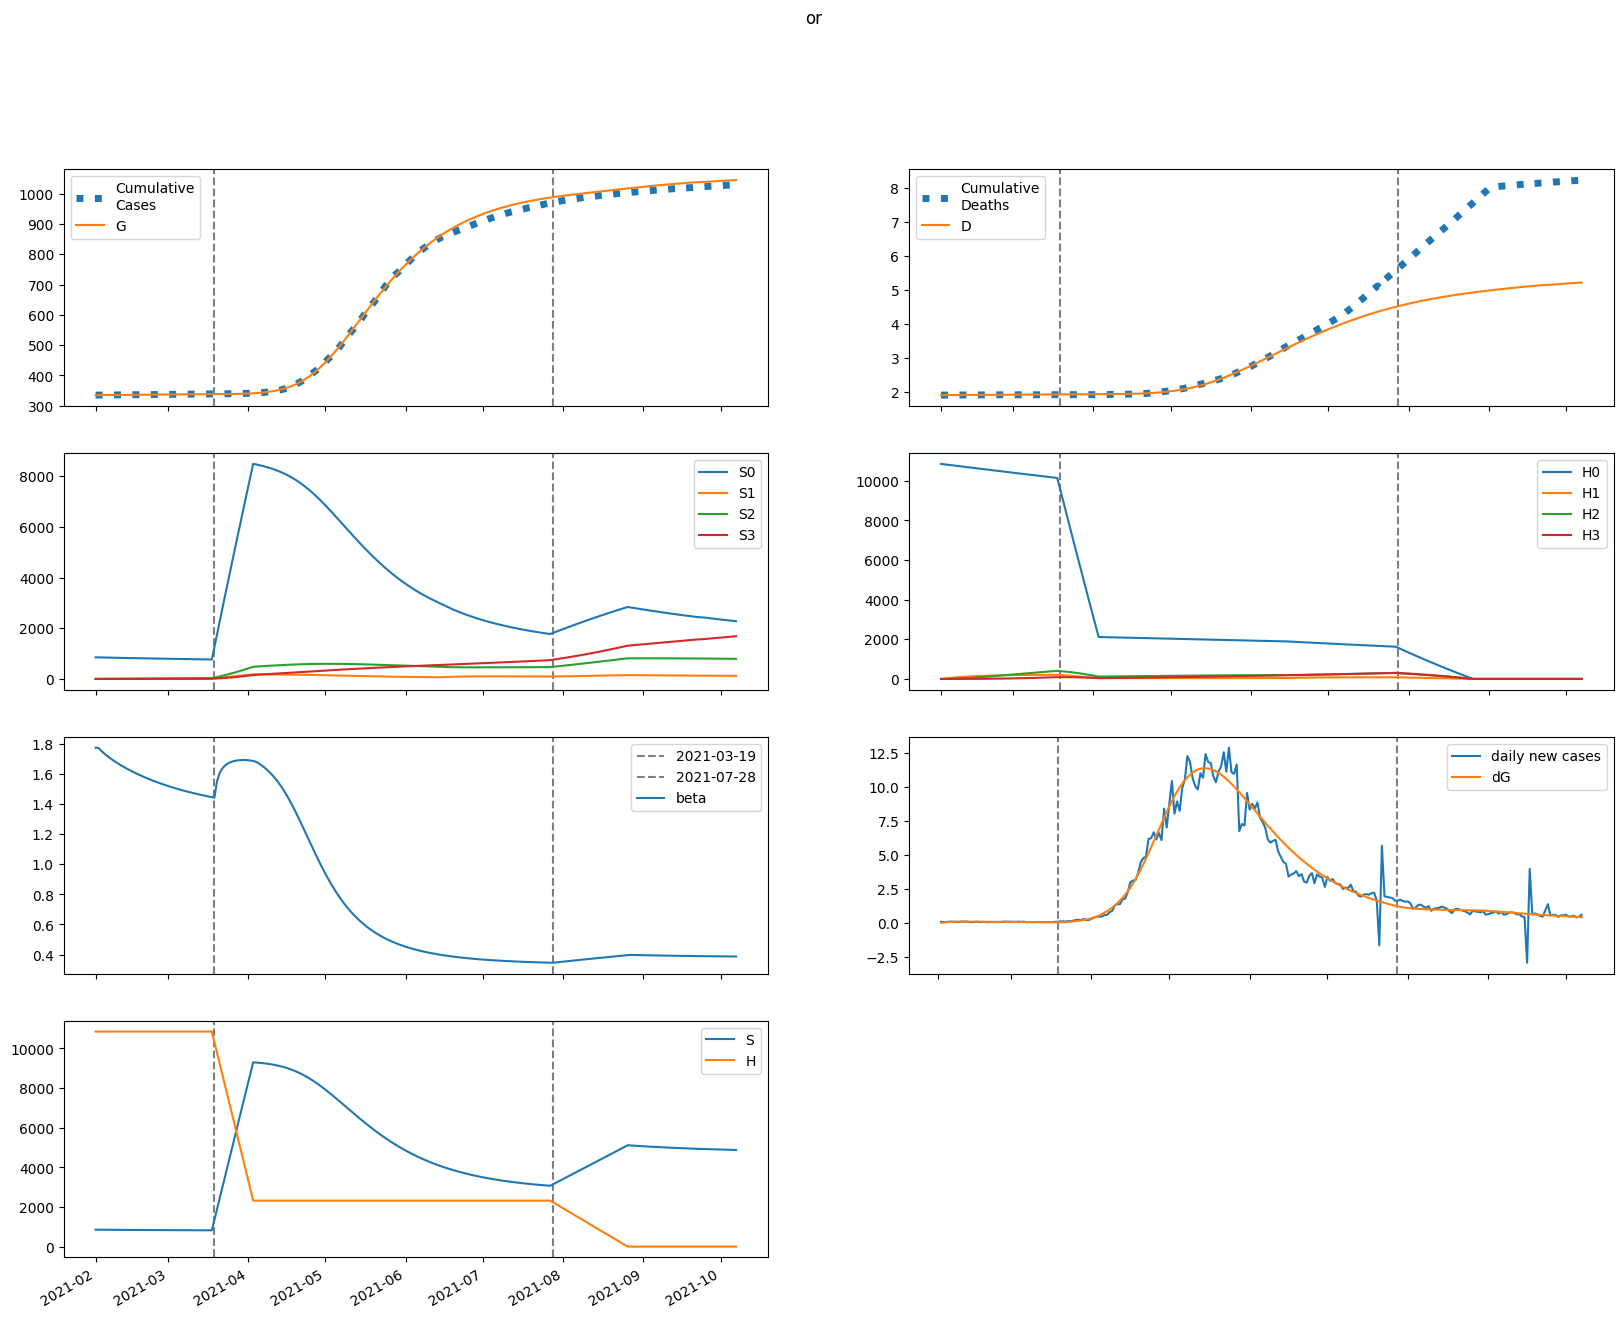

The table this chart was drawn from, first rows:
series, 2021-02-01, 2021-02-02, 2021-02-03, 2021-02-04, 2021-02-05, 2021-02-06, 2021-02-07, 2021-02-08, 2021-02-09, 2021-02-10, 2021-02-11, 2021-02-12, 2021-02-13, 2021-02-14, 2021-02-15, 2021-02-16, 2021-02-17, 2021-02-18, 2021-02-19, 2021-02-20, 2021-02-21, 2021-02-22, 2021-02-23
S, 853401, 852013, 850734, 849540, 848414, 847342, 846315, 845327, 844372, 843447, 842547, 841673, 840820, 839989, 839178, 838386, 837612, 836857, 836119, 835397, 834692, 834003, 833330
E, 34.97, 1416, 2411, 3123, 3624, 3971, 4202, 4349, 4434, 4472, 4476, 4455, 4416, 4363, 4301, 4232, 4158, 4082, 4003, 3923, 3843, 3763, 3683
I, 4007, 3046, 2344, 1832, 1457, 1183, 981.6, 833.6, 724.2, 642.8, 581.7, 535.4, 499.7, 471.8, 449.5, 431.3, 416, 402.8, 391.2, 380.8, 371.1, 362.2, 353.7
A, 34461, 32811, 31488, 30408, 29506, 28738, 28069, 27474, 26934, 26435, 25966, 25521, 25093, 24679, 24276, 23881, 23492, 23109, 22730, 22356, 21985, 21617, 21253
IH, 0.0, 160.8, 277.5, 362, 423, 466.9, 498.2, 520.4, 535.9, 546.5, 553.5, 557.7, 560, 560.7, 560.3, 559, 557, 554.5, 551.6, 548.2, 544.6, 540.7, 536.6
IN, 801, 1503, 1926, 2156, 2255, 2268, 2223, 2144, 2046, 1937, 1826, 1716, 1611, 1511, 1419, 1333, 1254, 1182, 1116, 1056, 1002, 952, 906.6
D, 1906, 1906, 1906, 1906, 1907, 1907, 1908, 1908, 1909, 1909, 1910, 1910, 1911, 1911, 1912, 1913, 1913, 1914, 1914, 1915, 1915, 1916, 1916
R, 0.0, 1755, 3523, 5284, 7024, 8735, 10413, 12053, 13656, 15222, 16750, 18242, 19700, 21124, 22515, 23876, 25208, 26510, 27786, 29035, 30258, 31457, 32631
G, 335072, 335073, 335102, 335153, 335218, 335293, 335376, 335464, 335554, 335647, 335740, 335833, 335926, 336018, 336109, 336199, 336287, 336374, 336459, 336542, 336624, 336704, 336783
H, 10853808, 10853808, 10853808, 10853808, 10853808, 10853808, 10853808, 10853808, 10853808, 10853808, 10853808, 10853808, 10853808, 10853808, 10853808, 10853808, 10853808, 10853808, 10853808, 10853808, 10853808, 10853808, 10853808
S0, 853401, 850735, 848184, 845723, 843334, 841005, 838726, 836489, 834289, 832123, 829987, 827879, 825798, 823741, 821708, 819697, 817708, 815741, 813793, 811866, 809959, 808070, 806200
E0, 34.97, 1416, 2410, 3118, 3615, 3958, 4185, 4327, 4407, 4441, 4441, 4417, 4374, 4318, 4252, 4180, 4104, 4025, 3944, 3862, 3780, 3698, 3617
I0, 4007, 3046, 2344, 1832, 1457, 1183, 981.2, 832.9, 723.2, 641.4, 580.1, 533.4, 497.4, 469.2, 446.6, 428, 412.4, 399, 387.1, 376.4, 366.6, 357.4, 348.7
A0, 34461, 32811, 31488, 30407, 29505, 28736, 28064, 27466, 26922, 26419, 25946, 25495, 25062, 24642, 24232, 23830, 23435, 23045, 22659, 22277, 21899, 21525, 21153
IH0, 0.0, 160.8, 277.5, 362, 423, 466.9, 498.2, 520.4, 535.9, 546.4, 553.3, 557.5, 559.7, 560.3, 559.8, 558.5, 556.4, 553.7, 550.6, 547.2, 543.4, 539.4, 535.1
IN0, 801, 1503, 1926, 2156, 2255, 2268, 2223, 2144, 2045, 1937, 1825, 1715, 1610, 1510, 1417, 1331, 1252, 1179, 1113, 1053, 997.6, 947.4, 901.6
D0, 1906, 1906, 1906, 1906, 1907, 1907, 1908, 1908, 1909, 1909, 1910, 1910, 1911, 1911, 1912, 1913, 1913, 1914, 1914, 1915, 1915, 1916, 1916
R0, 0.0, 1755, 3523, 5284, 7024, 8735, 10412, 12053, 13655, 15220, 16748, 18239, 19695, 21117, 22507, 23866, 25194, 26494, 27766, 29011, 30230, 31424, 32594
G0, 335072, 335073, 335102, 335152, 335217, 335293, 335375, 335463, 335553, 335645, 335737, 335830, 335922, 336013, 336103, 336192, 336279, 336365, 336448, 336531, 336611, 336690, 336767
H0, 10853808, 10837527, 10821271, 10805039, 10788832, 10772648, 10756489, 10740355, 10724244, 10708158, 10692096, 10676057, 10660043, 10644053, 10628087, 10612145, 10596227, 10580333, 10564462, 10548615, 10532792, 10516993, 10501218
S1, 0.0, 1278, 2459, 3551, 4560, 5492, 6354, 7149, 7885, 8563, 9190, 9768, 10302, 10794, 11248, 11666, 12051, 12405, 12732, 13032, 13307, 13560, 13793
E1, 0.0, 0.0, 1.918, 4.986, 8.697, 12.72, 16.83, 20.89, 24.79, 28.49, 31.93, 35.11, 38.01, 40.62, 42.96, 45.03, 46.84, 48.4, 49.73, 50.85, 51.76, 52.49, 53.04
I1, 0.0, 0.0, 0.0, 0.04, 0.1343, 0.2834, 0.4805, 0.7161, 0.9796, 1.261, 1.553, 1.846, 2.135, 2.415, 2.682, 2.934, 3.168, 3.384, 3.581, 3.758, 3.916, 4.055, 4.176
A1, 0.0, 0.0, 0.0, 0.344, 1.221, 2.722, 4.872, 7.656, 11.03, 14.95, 19.34, 24.14, 29.27, 34.68, 40.3, 46.06, 51.92, 57.83, 63.73, 69.58, 75.36, 81.02, 86.54
IH1, 0.0, 0.0, 0.0, 0.0, 0.001605, 0.006941, 0.01808, 0.03674, 0.06421, 0.1013, 0.1484, 0.2056, 0.2726, 0.3488, 0.4337, 0.5264, 0.626, 0.7315, 0.8421, 0.9567, 1.075, 1.195, 1.316
IN1, 0.0, 0.0, 0.0, 0.0, 0.007996, 0.03386, 0.08633, 0.1717, 0.2936, 0.4531, 0.6492, 0.8793, 1.139, 1.425, 1.731, 2.053, 2.386, 2.724, 3.063, 3.4, 3.731, 4.052, 4.361
D1, 0.0, 0.0, 0.0, 0.0, 0.0, 1.6050473028028415e-06, 8.545977333393987e-06, 2.66211123412014e-05, 6.33574852590384e-05, 0.0001276, 0.0002289, 0.0003773, 0.0005829, 0.0008555, 0.001204, 0.001638, 0.002164, 0.00279, 0.003522, 0.004364, 0.005321, 0.006395, 0.00759
R1, 0.0, 0.0, 0.0, 0.0, 0.01653, 0.07627, 0.2115, 0.4569, 0.8473, 1.416, 2.194, 3.208, 4.484, 6.041, 7.895, 10.06, 12.55, 15.36, 18.5, 21.97, 25.76, 29.88, 34.32
G1, 0.0, 0.0, 0.0, 0.04, 0.1439, 0.3253, 0.5904, 0.9413, 1.377, 1.894, 2.488, 3.153, 3.885, 4.678, 5.525, 6.42, 7.359, 8.336, 9.345, 10.38, 11.44, 12.52, 13.61
H1, 0.0, 16281, 31374, 45365, 58332, 70349, 81483, 91797, 101351, 110198, 118389, 125971, 132987, 139478, 145481, 151032, 156162, 160902, 165280, 169321, 173049, 176488, 179657
S2, 0.0, 0.0, 91.15, 265.4, 515.4, 834.4, 1216, 1654, 2144, 2680, 3258, 3874, 4524, 5203, 5910, 6640, 7392, 8161, 8947, 9746, 10558, 11379, 12208
E2, 0.0, 0.0, 0.0, 0.04478, 0.159, 0.3552, 0.6381, 1.008, 1.461, 1.992, 2.596, 3.264, 3.988, 4.761, 5.574, 6.42, 7.291, 8.18, 9.08, 9.985, 10.89, 11.79, 12.68
I2, 0.0, 0.0, 0.0, 0.0, 0.0009335, 0.004025, 0.01046, 0.02125, 0.03716, 0.0587, 0.08615, 0.1196, 0.1589, 0.2039, 0.2542, 0.3094, 0.369, 0.4324, 0.4991, 0.5686, 0.6403, 0.7136, 0.7881
A2, 0.0, 0.0, 0.0, 0.0, 0.008029, 0.03616, 0.09811, 0.2078, 0.3785, 0.6223, 0.9497, 1.369, 1.889, 2.513, 3.246, 4.09, 5.044, 6.109, 7.282, 8.561, 9.94, 11.41, 12.98
IH2, 0.0, 0.0, 0.0, 0.0, 0.0, 3.746248306808242e-05, 0.0001977, 0.0006108, 0.001443, 0.002884, 0.00514, 0.00842, 0.01293, 0.01886, 0.02639, 0.03568, 0.04687, 0.06006, 0.07534, 0.09277, 0.1124, 0.1342, 0.1582
IN2, 0.0, 0.0, 0.0, 0.0, 0.0, 0.0001866, 0.0009682, 0.00294, 0.006826, 0.01341, 0.02349, 0.0378, 0.05703, 0.08174, 0.1124, 0.1493, 0.1927, 0.2426, 0.299, 0.3618, 0.4307, 0.5054, 0.5855
D2, 0.0, 0.0, 0.0, 0.0, 0.0, 0.0, 3.746248306808242e-08, 2.351499834037555e-07, 8.459327428167365e-07, 2.2886271571454404e-06, 5.1729020898909934e-06, 1.031332902153123e-05, 1.8733629029768684e-05, 3.166257392699123e-05, 5.052310082849535e-05, 7.691614672159574e-05, 0.0001126, 0.0001595, 0.0002195, 0.0002949, 0.0003876, 0.0005, 0.0006342
R2, 0.0, 0.0, 0.0, 0.0, 0.0, 0.0003858, 0.002148, 0.006989, 0.01736, 0.03644, 0.0681, 0.1168, 0.1876, 0.2858, 0.4174, 0.5881, 0.8043, 1.072, 1.398, 1.787, 2.246, 2.781, 3.397
G2, 0.0, 0.0, 0.0, 0.0, 0.0009335, 0.004249, 0.01165, 0.02496, 0.04597, 0.07642, 0.118, 0.1721, 0.2401, 0.3233, 0.4225, 0.5387, 0.6726, 0.8246, 0.9951, 1.184, 1.393, 1.62, 1.865
H2, 0.0, 0.0, 1163, 3390, 6590, 10678, 15576, 21211, 27515, 34427, 41888, 49846, 58251, 67056, 76221, 85705, 95473, 105490, 115728, 126156, 136748, 147481, 158331
S3, 0.0, 0.0, 0.0, 1.085, 4.243, 10.38, 20.3, 34.77, 54.44, 79.94, 111.8, 150.6, 196.6, 250.4, 312.3, 382.6, 461.5, 549.4, 646.5, 752.8, 868.7, 994.2, 1129
E3, 0.0, 0.0, 0.0, 0.0, 0.0002877, 0.001302, 0.003557, 0.00759, 0.01394, 0.0231, 0.03556, 0.05173, 0.07197, 0.09659, 0.1258, 0.1599, 0.1989, 0.2428, 0.2919, 0.3458, 0.4048, 0.4685, 0.5369
I3, 0.0, 0.0, 0.0, 0.0, 0.0, 5.9978141548278196e-06, 3.171263262919323e-05, 9.826092603014932e-05, 0.0002329, 0.0004675, 0.000837, 0.001377, 0.002125, 0.003115, 0.004381, 0.005953, 0.007857, 0.01012, 0.01275, 0.01577, 0.0192, 0.02303, 0.02727
A3, 0.0, 0.0, 0.0, 0.0, 0.0, 5.158591207110282e-05, 0.0002827, 0.0009069, 0.002224, 0.004616, 0.008537, 0.0145, 0.02308, 0.03488, 0.05052, 0.07066, 0.09593, 0.127, 0.1644, 0.2089, 0.2608, 0.3209, 0.3895
IH3, 0.0, 0.0, 0.0, 0.0, 0.0, 0.0, 2.4069751900364577e-07, 1.5050510222016364e-06, 5.396435590380294e-06, 1.4557556617927654e-05, 3.281854323956546e-05, 6.527462441643787e-05, 0.0001183, 0.0001995, 0.0003176, 0.0004825, 0.0007048, 0.0009958, 0.001367, 0.001832, 0.002402, 0.003089, 0.003907
IN3, 0.0, 0.0, 0.0, 0.0, 0.0, 0.0, 1.1991100631180002e-06, 7.390831890342964e-06, 2.612085535723471e-05, 6.945422134903778e-05, 0.0001543, 0.0003026, 0.0005405, 0.0008985, 0.00141, 0.002111, 0.00304, 0.004235, 0.005733, 0.007573, 0.009789, 0.01242, 0.01548
D3, 0.0, 0.0, 0.0, 0.0, 0.0, 0.0, 0.0, 2.406975190036458e-10, 1.7457485412052822e-09, 7.142184131585577e-09, 2.169974074951323e-08, 5.451828398907869e-08, 1.1979290840551655e-07, 2.380924805400422e-07, 4.3759620184221644e-07, 7.55242550822106e-07, 1.2377548119408828e-06, 1.9425167856542942e-06, 2.9382808835074707e-06, 4.305698459309363e-06, 6.1376688189056306e-06, 8.539508862090801e-06, 1.162894976759761e-05
R3, 0.0, 0.0, 0.0, 0.0, 0.0, 0.0, 2.4788590283893426e-06, 1.6217910463726815e-05, 6.076326758650427e-05, 0.0001711, 0.000402, 0.0008324, 0.001569, 0.002749, 0.004543, 0.007156, 0.01083, 0.01584, 0.0225, 0.03115, 0.04219, 0.05601, 0.07307
G3, 0.0, 0.0, 0.0, 0.0, 0.0, 5.9978141548278196e-06, 3.315244021131487e-05, 0.0001073, 0.0002656, 0.0005561, 0.001038, 0.001779, 0.002858, 0.004358, 0.006372, 0.008995, 0.01233, 0.01647, 0.02154, 0.02762, 0.03483, 0.04327, 0.05304
H3, 0.0, 0.0, 0.0, 13.84, 54.2, 132.7, 259.8, 445.2, 697.7, 1025, 1435, 1934, 2527, 3221, 4019, 4926, 5947, 7083, 8339, 9717, 11219, 12847, 14602
beta, 1.775, 1.775, 1.757, 1.741, 1.727, 1.713, 1.701, 1.689, 1.677, 1.666, 1.656, 1.646, 1.637, 1.627, 1.618, 1.61, 1.602, 1.594, 1.586, 1.578, 1.571, 1.564, 1.557
